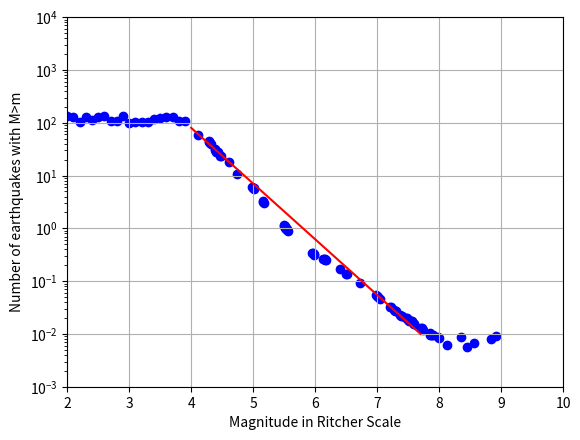

Write Python code to recreate this figure.
import matplotlib.pyplot as plt
import numpy as np
from random import seed
from random import random, randint

seed(3)
y = []
x = []
for i in np.arange(2, 4, 0.1, dtype='float'):
    finx = round(i, 1)
    x.append(finx)

print(x)

for i in range(20):
    val = random()
    value = randint(0, 35)
    sum = 100+val+value
    finy = round(sum, 2)
    y.append(finy)
print(y)

# the lists are populated with the data we found from getdata.py

ly = [0.009247139, 0.00812323423, 0.00673226, 0.0056335, 0.00864165, 0.0062324,
      0.008547088125592527,
      0.008928069775731717,
      0.009741736169915891,
      0.009741736169915891,
      0.009741736169915891,
      0.009741736169915891,
      0.01017596858529512,
      0.012115276586285901,
      0.012655308231907421,
      0.012655308231907421,
      0.015067121938231943,
      0.015738730431619045,
      0.016440275496186697,
      0.017173091537772325,
      0.017173091537772325,
      0.01793857244260369,
      0.01873817422860387,
      0.01873817422860387,
      0.019573417814876617,
      0.019573417814876617,
      0.022309243744089855,
      0.022309243744089855,
      0.023303665747243324,
      0.026560877829466895,
      0.027744814032758868,
      0.02898152352699646,
      0.03303234409819978,
      0.03303234409819978,
      0.04682249430010592,
      0.05108969774506935,
      0.05336699231206318,
      0.055745796004648976,
      0.09402,
      0.13929624006260613,
      0.13929624006260613,
      0.17323528848992867,
      0.2565020905680048,
      0.2565020905680048,
      0.26793552711303614,
      0.26793552711303614,
      0.26793552711303614,
      0.3189979402017377,
      0.33321709412448236,
      0.34807005884284165,
      0.34807005884284165,
      0.908517575651689,
      0.9490142360424744,
      0.9913160123129733,
      0.9913160123129733,
      1.0355033664891318,
      1.0355033664891318,
      1.0816603471464927,
      1.1298747492786143,
      1.1298747492786143,
      1.1802382812915648,
      3.0806074661379292,
      3.2179238127854055,
      3.3613609584193966,
      5.672674689055783,
      5.925530975545687,
      5.925530975545687,
      6.189658188912622,
      10.91135756621874,
      18.414143156536156,
      23.921470814626435,
      23.921470814626435,
      28.480358684358105,
      28.480358684358105,
      28.480358684358105,
      29.749854668099413,
      31.075937721919377,
      32.461130182667375,
      40.37017258596566,
      42.16965034285831,
      44.04933880954319,
      46.01281333333448,
      59.77438982065925,
      77.6518433]

lx = [8.9241410, 8.8311324, 8.5635245, 8.4424252,
      8.345421,
      8.123434143,
      8.0,
      7.983870967741936,
      7.903225806451613,
      7.887096774193548,
      7.870967741935484,
      7.854838709677419,
      7.854838709677419,
      7.741935483870968,
      7.725806451612903,
      7.709677419354839,
      7.596774193548387,
      7.596774193548387,
      7.580645161290323,
      7.564516129032258,
      7.548387096774194,
      7.516129032258065,
      7.516129032258065,
      7.5,
      7.483870967741936,
      7.467741935483871,
      7.403225806451613,
      7.387096774193548,
      7.370967741935484,
      7.306451612903226,
      7.290322580645161,
      7.274193548387097,
      7.225806451612903,
      7.209677419354839,
      7.048387096774194,
      7.016129032258065,
      7.0,
      6.983870967741936,
      6.72580,
      6.516129032258065,
      6.5,
      6.403225806451613,
      6.17741935483871,
      6.161290322580645,
      6.161290322580645,
      6.145161290322581,
      6.129032258064516,
      5.983870967741936,
      5.983870967741936,
      5.967741935483871,
      5.951612903225807,

      5.56451612903225,
      5.548387096774194,
      5.548387096774194,
      5.532258064516129,
      5.532258064516129,
      5.516129032258065,
      5.516129032258065,
      5.516129032258065,
      5.5,
      5.5,

      5.17741935483871,
      5.161290322580645,
      5.161290322580645,
      5.01612903225806,
      5.01612903225806,
      5.0,
      4.98387096774193,

      4.74193548387096,
      4.612903225806452,
      4.483870967741935,
      4.467741935483871,

      4.435483870967742,
      4.419354838709677,
      4.403225806451613,
      4.403225806451613,
      4.387096774193548,
      4.387096774193548,
      4.32258064516129,
      4.30645161290322,
      4.29032258064516,
      4.29032258064516,
      4.11290322580645,
      4.09677123]

nly = []
nlx = []
for i in range(len(ly[1:])):
    n = round(ly[i], 4)
    nly.append(n)

for i in range(len(lx[1:])):
    a = round(lx[i], 4)
    nlx.append(a)
point1 = [4, 80]
point2 = [7.7, 0.01]

x_values = [point1[0], point2[0]]
y_values = [point1[1], point2[1]]


plt.plot(x_values, y_values, color='red')


plt.scatter(x, y, color='blue')
plt.scatter(nlx, nly, color='blue')
plt.grid()
plt.xlim(2, 10)
plt.ylim(0.001, 10000)
plt.yscale("log")
plt.xlabel('Magnitude in Ritcher Scale')
plt.ylabel('Number of earthquakes with M>m')
plt.show()
